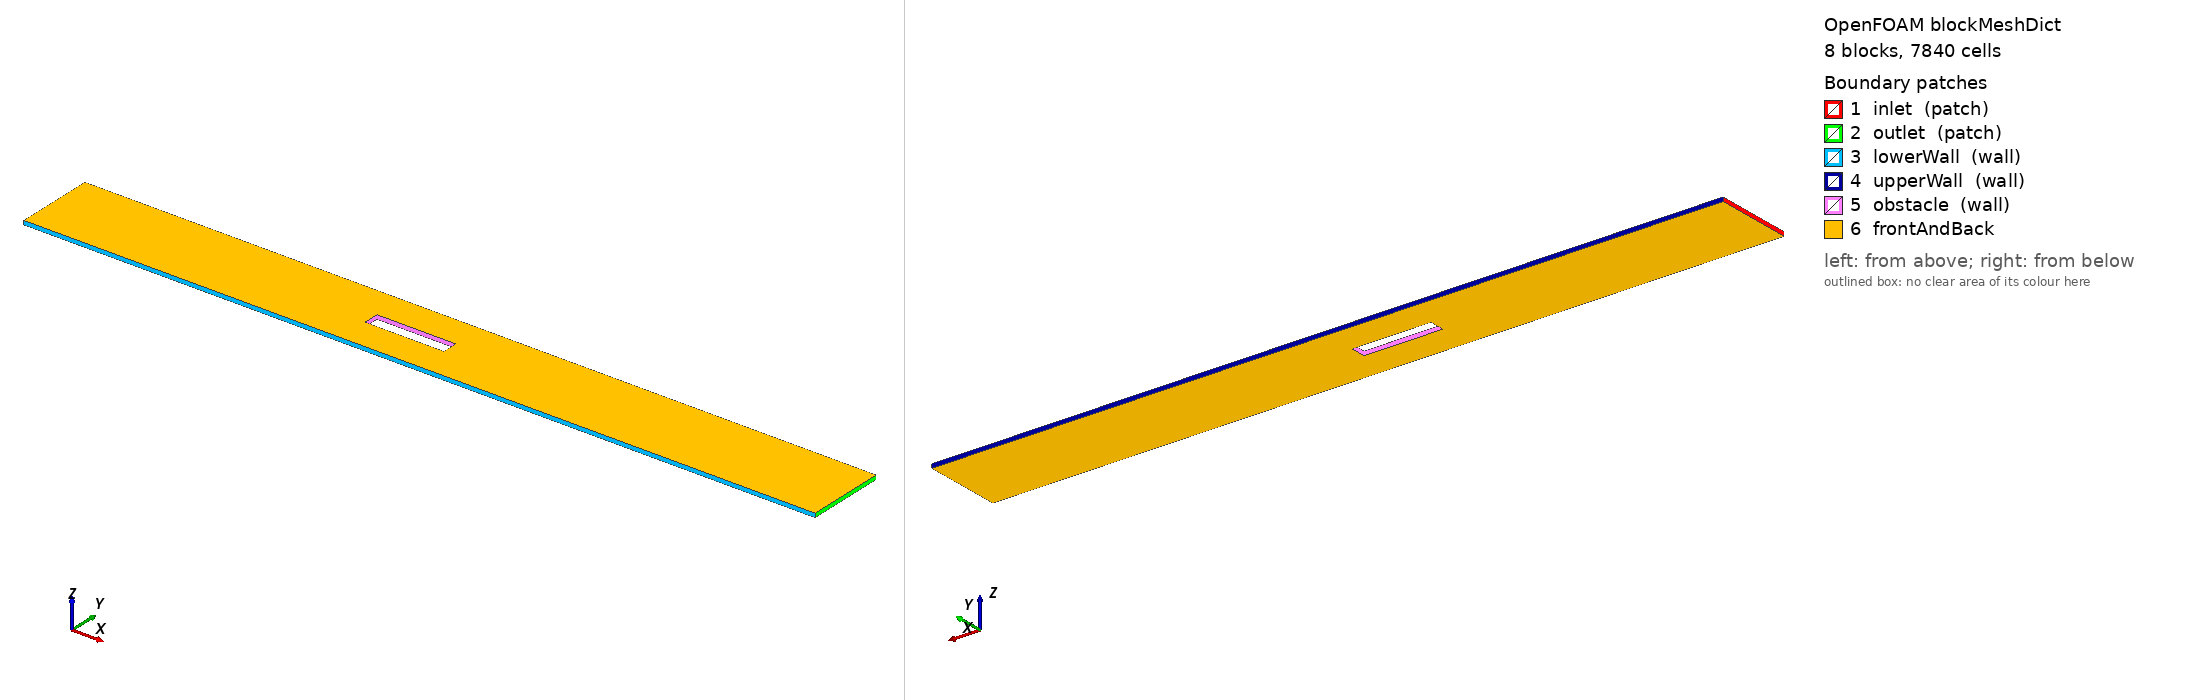

OpenFOAM case: the mesh blockMesh builds from blockMeshDict, 8 block(s), 7840 cells. Boundary patches (legend numbers): 1 inlet (patch), 2 outlet (patch), 3 lowerWall (wall), 4 upperWall (wall), 5 obstacle (wall), 6 frontAndBack. Left view from above one corner, right view from below the opposite corner. Boundary conditions: 2 field file(s) under 0/; 6 of 6 drawn patches have an entry in a shipped field file.

=== system/blockMeshDict ===
FoamFile
{
    version 2.0;
    format ascii;
    class dictionary;
    object blockMeshDict;
}

scale 1;

vertices
(
    // z = 0
    (0     0      0)      // 0
    (0.08  0      0)      // 1
    (0.10  0      0)      // 2
    (0.20  0      0)      // 3

    (0     0.008  0)      // 4
    (0.08  0.008  0)      // 5
    (0.10  0.008  0)      // 6
    (0.20  0.008  0)      // 7

    (0     0.012  0)      // 8
    (0.08  0.012  0)      // 9
    (0.10  0.012  0)      // 10
    (0.20  0.012  0)      // 11

    (0     0.020  0)      // 12
    (0.08  0.020  0)      // 13
    (0.10  0.020  0)      // 14
    (0.20  0.020  0)      // 15

    // z = 0.001
    (0     0      0.001)  // 16
    (0.08  0      0.001)  // 17
    (0.10  0      0.001)  // 18
    (0.20  0      0.001)  // 19

    (0     0.008  0.001)  // 20
    (0.08  0.008  0.001)  // 21
    (0.10  0.008  0.001)  // 22
    (0.20  0.008  0.001)  // 23

    (0     0.012  0.001)  // 24
    (0.08  0.012  0.001)  // 25
    (0.10  0.012  0.001)  // 26
    (0.20  0.012  0.001)  // 27

    (0     0.020  0.001)  // 28
    (0.08  0.020  0.001)  // 29
    (0.10  0.020  0.001)  // 30
    (0.20  0.020  0.001)  // 31
);

blocks
(
    // Fila inferior
    hex (0 1 5 4 16 17 21 20)
        (80 16 1) simpleGrading (1 1 1)

    hex (1 2 6 5 17 18 22 21)
        (20 16 1) simpleGrading (1 1 1)

    hex (2 3 7 6 18 19 23 22)
        (100 16 1) simpleGrading (1 1 1)

    // Fila central: no hay bloque en el obstáculo
    hex (4 5 9 8 20 21 25 24)
        (80 8 1) simpleGrading (1 1 1)

    hex (6 7 11 10 22 23 27 26)
        (100 8 1) simpleGrading (1 1 1)

    // Fila superior
    hex (8 9 13 12 24 25 29 28)
        (80 16 1) simpleGrading (1 1 1)

    hex (9 10 14 13 25 26 30 29)
        (20 16 1) simpleGrading (1 1 1)

    hex (10 11 15 14 26 27 31 30)
        (100 16 1) simpleGrading (1 1 1)
);

edges
(
);

defaultPatch
{
    name frontAndBack;
    type empty;
}

boundary
(
    inlet
    {
        type patch;
        faces
        (
            (0 16 20 4)
            (4 20 24 8)
            (8 24 28 12)
        );
    }

    outlet
    {
        type patch;
        faces
        (
            (3 7 23 19)
            (7 11 27 23)
            (11 15 31 27)
        );
    }

    lowerWall
    {
        type wall;
        faces
        (
            (0 1 17 16)
            (1 2 18 17)
            (2 3 19 18)
        );
    }

    upperWall
    {
        type wall;
        faces
        (
            (12 28 29 13)
            (13 29 30 14)
            (14 30 31 15)
        );
    }

    obstacle
    {
        type wall;
        faces
        (
            (5 21 25 9)
            (6 10 26 22)
            (5 6 22 21)
            (9 25 26 10)
        );
    }
);

mergePatchPairs
(
);


=== system/controlDict ===
FoamFile
{
    version 2.0;
    format ascii;
    class dictionary;
    object controlDict;
}

application simpleFoam;

startFrom startTime;
startTime 0;

stopAt endTime;
endTime 1500;

deltaT 1;

writeControl timeStep;
writeInterval 100;

purgeWrite 0;

writeFormat ascii;
writePrecision 8;
writeCompression off;

timeFormat general;
timePrecision 6;

runTimeModifiable true;
Aumentamos el límite de iteraciones a 1500. La presencia del obstáculo puede dificultar la convergencia respecto del canal vacío.


=== 0/U ===
FoamFile
{
    version 2.0;
    format ascii;
    class volVectorField;
    location "0";
    object U;
}

dimensions [0 1 -1 0 0 0 0];

internalField uniform (0.01 0 0);

boundaryField
{
    inlet
    {
        type fixedValue;
        value uniform (0.01 0 0);
    }

    outlet
    {
        type zeroGradient;
    }

    lowerWall
    {
        type noSlip;
    }

    upperWall
    {
        type noSlip;
    }

    obstacle
    {
        type noSlip;
    }

    frontAndBack
    {
        type empty;
    }
}


=== 0/p ===
FoamFile
{
    version 2.0;
    format ascii;
    class volScalarField;
    location "0";
    object p;
}

dimensions [0 2 -2 0 0 0 0];

internalField uniform 0;

boundaryField
{
    inlet
    {
        type zeroGradient;
    }

    outlet
    {
        type fixedValue;
        value uniform 0;
    }

    lowerWall
    {
        type zeroGradient;
    }

    upperWall
    {
        type zeroGradient;
    }

    obstacle
    {
        type zeroGradient;
    }

    frontAndBack
    {
        type empty;
    }
}
